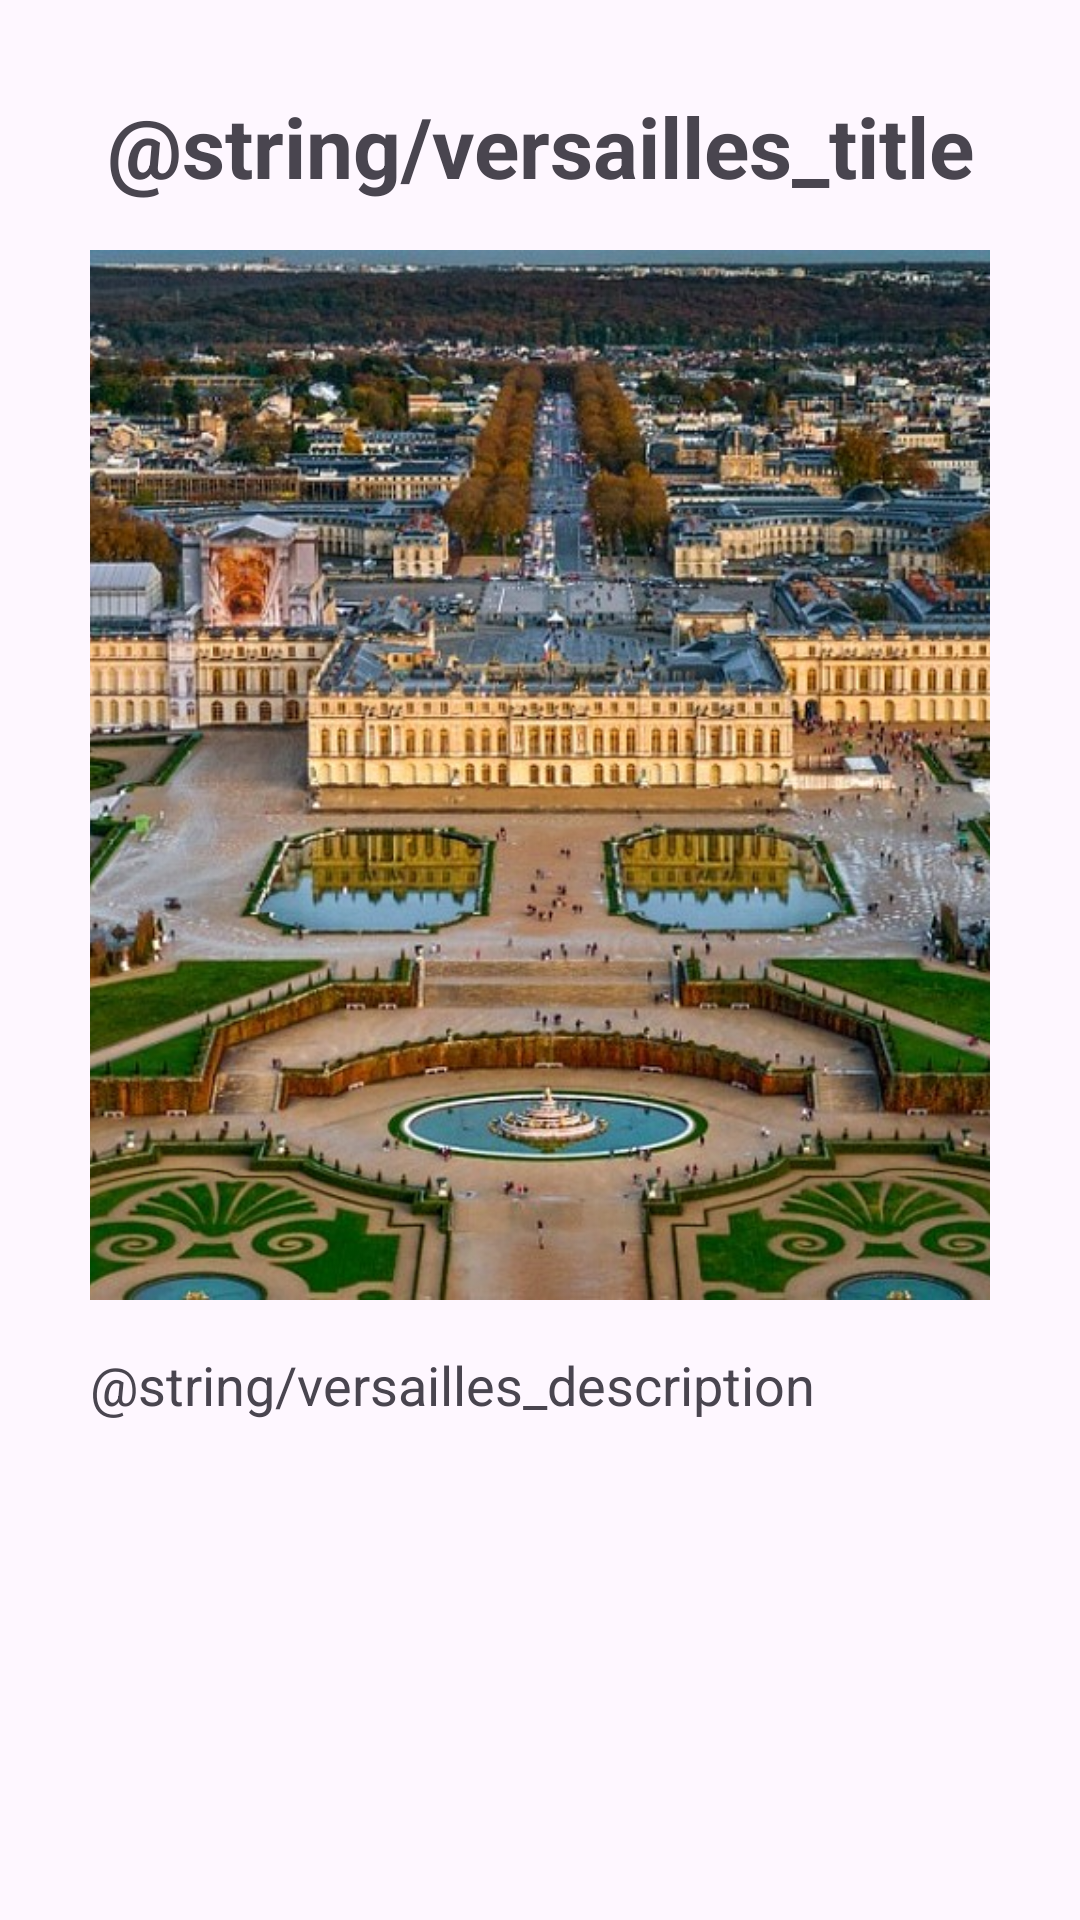

Layout XML and referenced resources for this Android screen:
<!-- AndroidManifest.xml: application theme Theme.Laba6Part2 -->
<!-- res/layout/fragment_versaliess_third.xml -->
<?xml version="1.0" encoding="utf-8"?>
<FrameLayout xmlns:android="http://schemas.android.com/apk/res/android"
    xmlns:tools="http://schemas.android.com/tools"
    android:layout_width="match_parent"
    android:layout_height="match_parent"
    android:padding="30dp"
    tools:context=".VersaliessThirdFragment">

    <ScrollView  android:layout_width="match_parent"
        android:layout_height="match_parent"
        android:fillViewport="true">

        <LinearLayout
            android:layout_width="match_parent"
            android:layout_height="wrap_content"
            android:orientation="vertical"
            >

            <TextView
                android:layout_width="match_parent"
                android:layout_height="wrap_content"
                android:text="@string/versailles_title"
                android:textSize="28sp"
                android:textStyle="bold"
                android:gravity="center"
                android:layout_marginBottom="16dp" />

            <ImageView
                android:id="@+id/image_versailles"
                android:layout_width="match_parent"
                android:layout_height="350dp"
                android:scaleType="centerCrop"
                android:src="@drawable/versailles"
                android:contentDescription="@string/versailles_title" />

            <TextView
                android:layout_width="match_parent"
                android:layout_height="wrap_content"
                android:text="@string/versailles_description"
                android:textSize="18sp"
                android:layout_marginTop="16dp"
                android:lineSpacingMultiplier="1.3" />

        </LinearLayout>
    </ScrollView>

</FrameLayout>
<!-- resources referenced by this layout -->
<resources>
  <!-- drawable versailles: jpg bitmap (drawable, 236492 bytes) -->
  <style name="Theme.Laba6Part2" parent="Base.Theme.Laba6Part2" />
  <style name="Base.Theme.Laba6Part2" parent="Theme.Material3.DayNight.NoActionBar">
          
          
      </style>
</resources>
